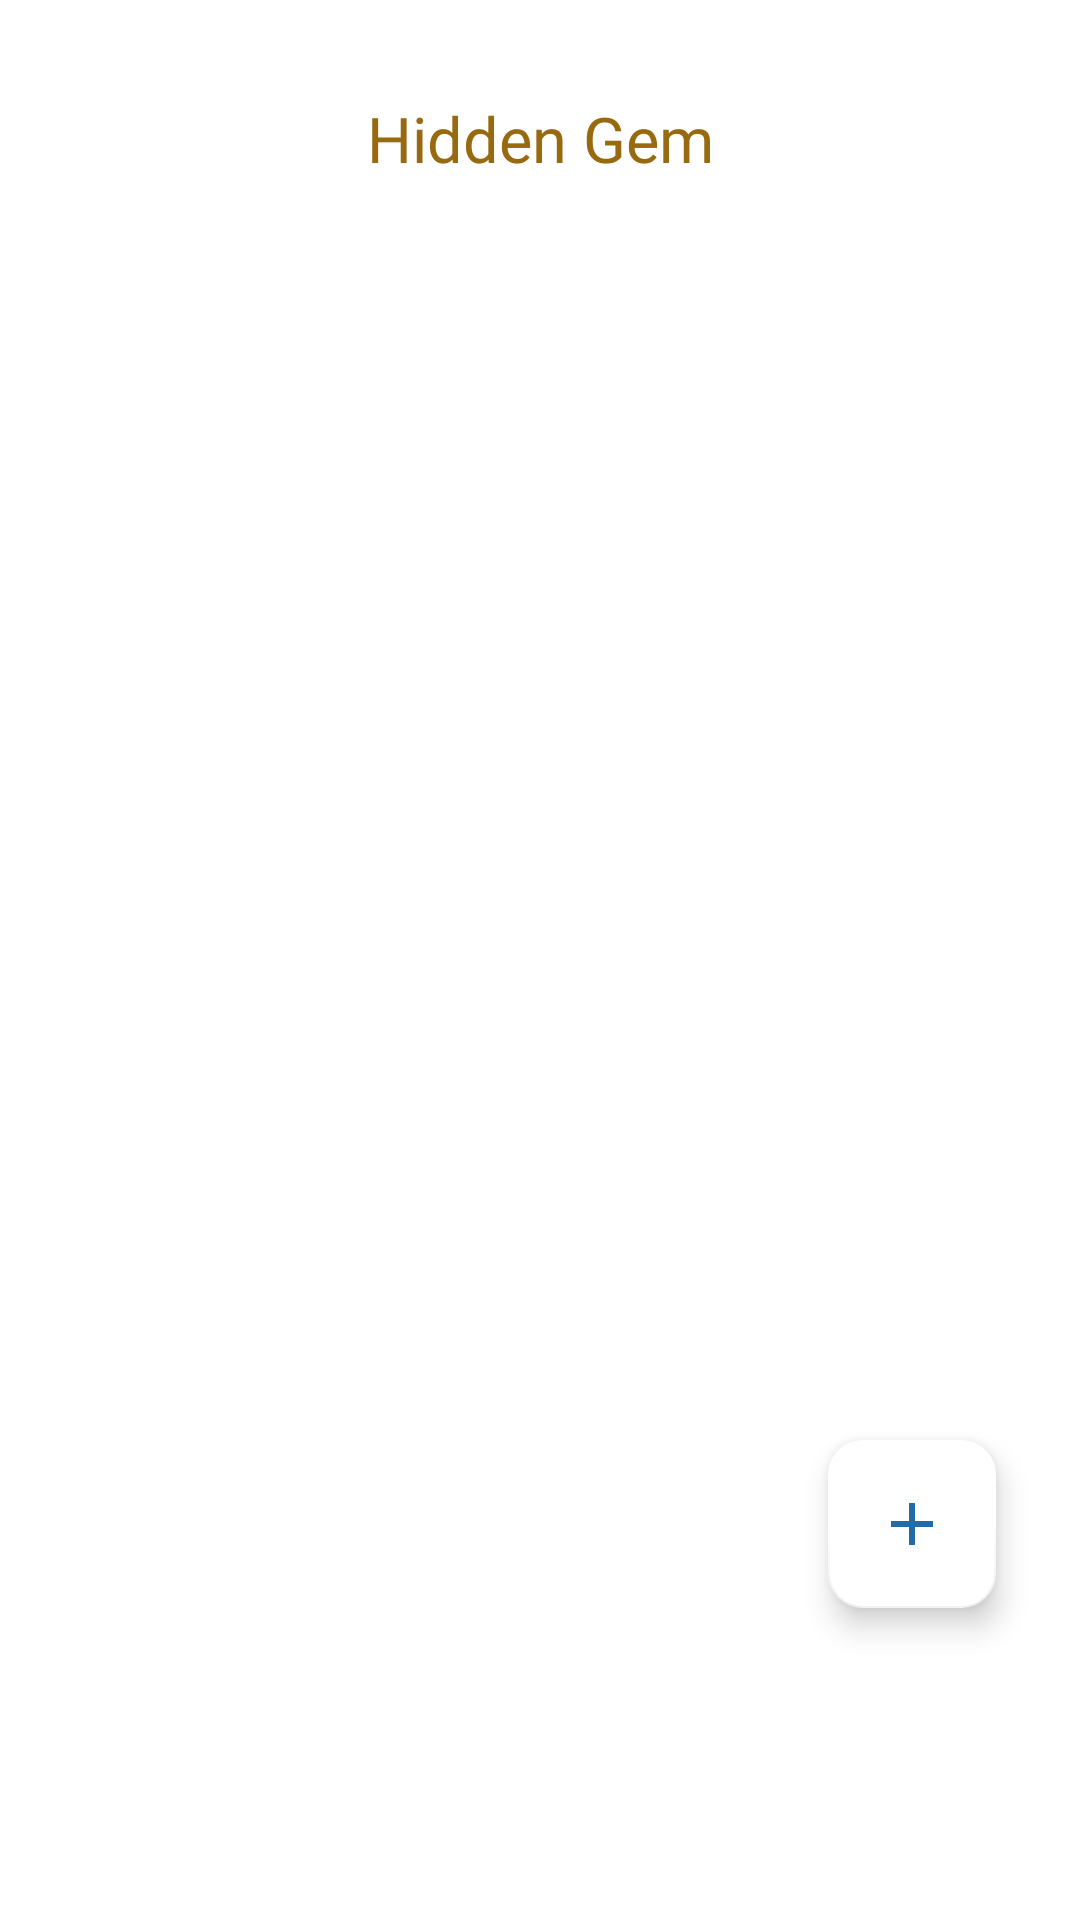

The Android layout XML behind this screen, and the referenced resources:
<!-- AndroidManifest.xml: application theme Theme.IndoQuest -->
<!-- res/layout/fragment_hidden_gem.xml -->
<?xml version="1.0" encoding="utf-8"?>
<LinearLayout xmlns:android="http://schemas.android.com/apk/res/android"
    xmlns:app="http://schemas.android.com/apk/res-auto"
    xmlns:tools="http://schemas.android.com/tools"
    android:layout_width="match_parent"
    android:layout_height="match_parent"
    android:orientation="vertical"
    android:paddingHorizontal="16dp"
    tools:context=".ui.hiddengem.HiddenGemFragment">

    <TextView
        android:id="@+id/textView"
        android:layout_width="match_parent"
        android:layout_height="wrap_content"
        android:fontFamily="@font/poppins_semibold"
        android:gravity="center"
        android:textSize="21sp"
        android:layout_marginTop="32dp"
        android:textColor="@color/yellow700"
        android:text="@string/hidden_gem" />

    <FrameLayout
        android:layout_width="match_parent"
        android:layout_height="match_parent">

        <androidx.recyclerview.widget.RecyclerView
            android:id="@+id/rv_hidden_gem"
            android:layout_width="match_parent"
            android:layout_height="match_parent"
            android:layout_marginTop="8dp"
            android:layout_gravity="center_horizontal" />

        <com.google.android.material.floatingactionbutton.FloatingActionButton
            android:id="@+id/fab_add_hiddengem"
            android:layout_width="wrap_content"
            android:layout_height="wrap_content"
            android:layout_gravity="bottom|end"
            android:layout_marginBottom="104dp"
            android:layout_marginEnd="12dp"
            android:clickable="true"
            android:focusable="true"
            app:backgroundTint="@color/white"
            android:background="@drawable/square_button"
            android:src="@drawable/baseline_add_24" />
    </FrameLayout>
</LinearLayout>
<!-- resources referenced by this layout -->
<resources>
  <color name="white">#FFFFFFFF</color>
  <color name="yellow700">#986A10</color>
  <!-- drawable baseline_add_24 (drawable) -->
  <vector xmlns:android="http://schemas.android.com/apk/res/android" android:height="24dp" android:tint="#216BA8" android:viewportHeight="24" android:viewportWidth="24" android:width="24dp">
        
      <path android:fillColor="@android:color/white" android:pathData="M19,13h-6v6h-2v-6H5v-2h6V5h2v6h6v2z"/>
      
  </vector>
  <!-- drawable square_button (drawable) -->
  <shape xmlns:android="http://schemas.android.com/apk/res/android"
      android:shape="rectangle"
      >
      <solid android:color="#FFFFFF"/> 
      <corners android:radius="10dp"/> 
  </shape>
  <string name="hidden_gem">Hidden Gem</string>
  <style name="Theme.IndoQuest" parent="Base.Theme.IndoQuest" />
  <style name="Base.Theme.IndoQuest" parent="Theme.MaterialComponents.Light.DarkActionBar">
          
          <item name="colorPrimary">@color/blue600</item>
          <item name="colorPrimaryVariant">@color/blue800</item>
          <item name="colorOnPrimary">@color/white</item>
          
          <item name="colorSecondary">@color/blue500</item>
          <item name="colorSecondaryVariant">@color/blue300</item>
          <item name="colorOnSecondary">@color/black</item>
          
          <item name="android:statusBarColor">?attr/colorPrimaryVariant</item>
          
  
          
          <item name="android:windowIsTranslucent">true</item>
  
          
          <item name="floatingActionButtonStyle">@style/FloatingActionButtonSytle</item>
      </style>
  <color name="blue600">#216BA8</color>
  <color name="blue800">#1B4971</color>
  <color name="blue500">#3085C3</color>
  <color name="blue300">#91C2E8</color>
  <color name="black">#FF000000</color>
  <style name="FloatingActionButtonSytle" parent="Widget.Design.FloatingActionButton">
          <item name="shapeAppearanceOverlay">@style/FabShapeStyle1</item>
      </style>
  <style name="FabShapeStyle1" parent="ShapeAppearance.MaterialComponents.SmallComponent">
          <item name="cornerSize">20%</item>
      </style>
</resources>
